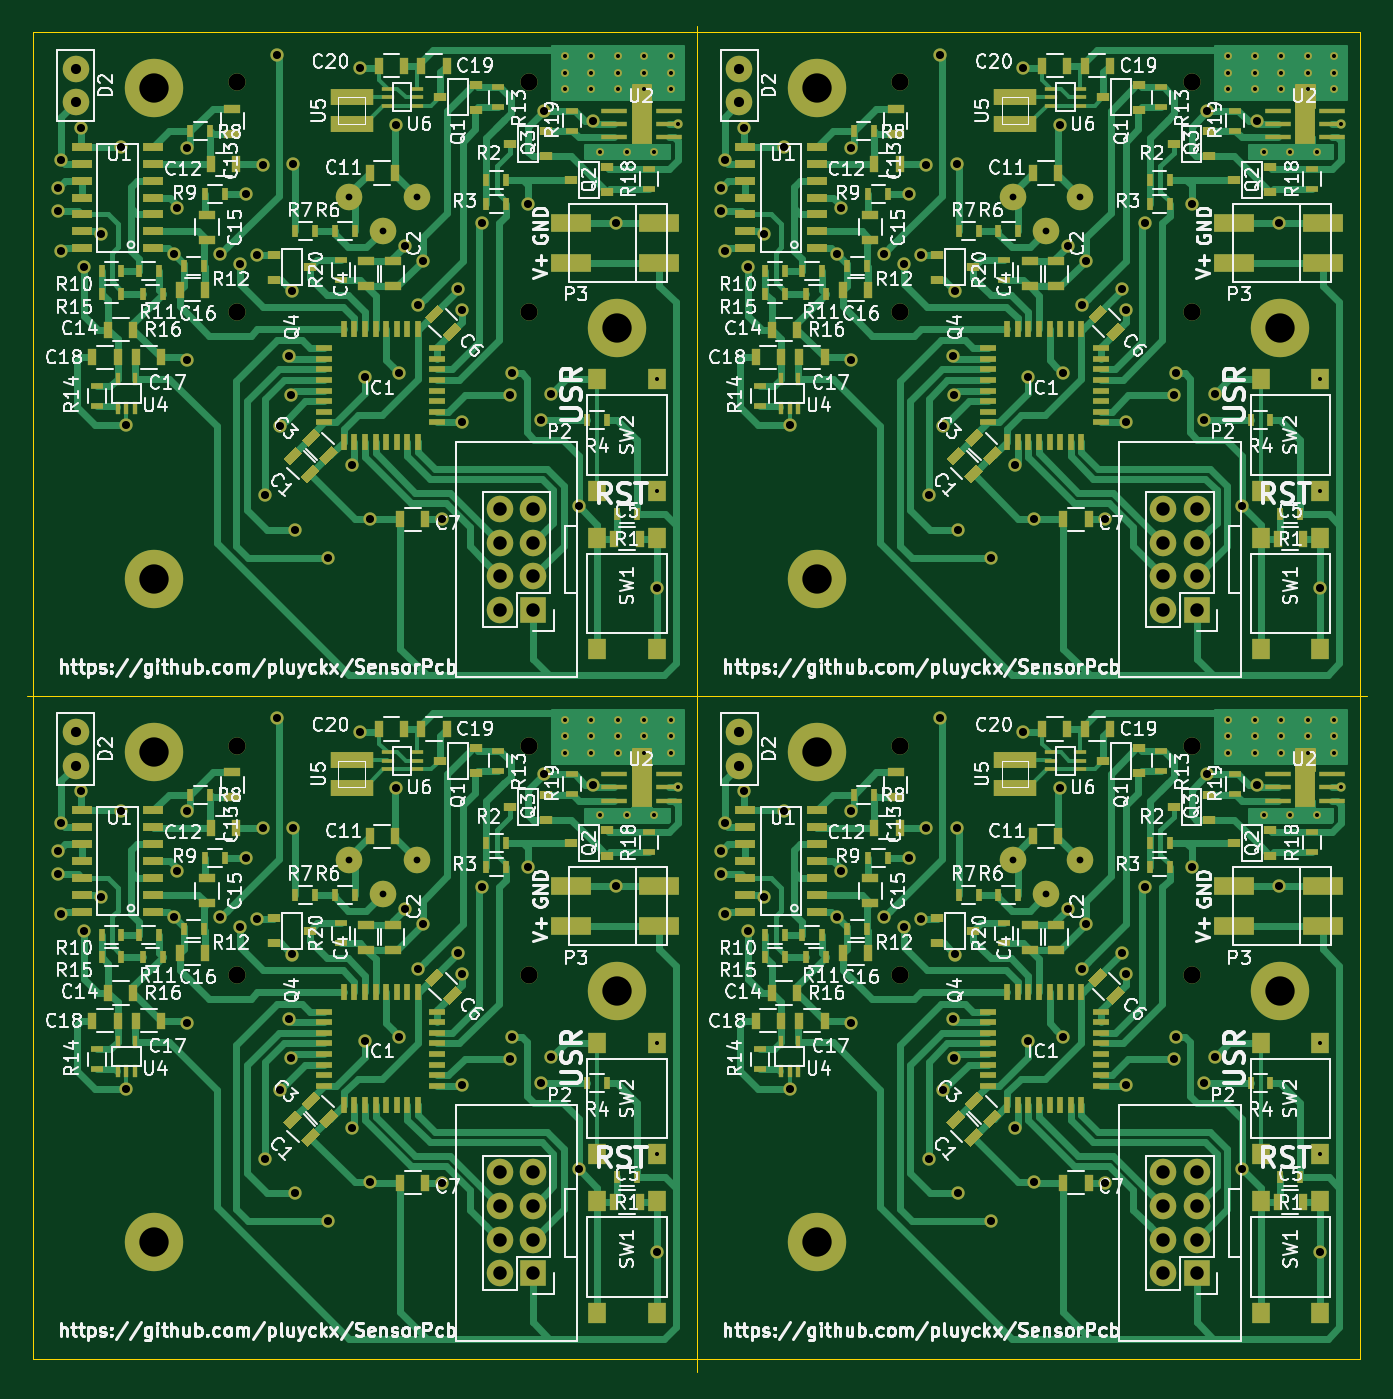
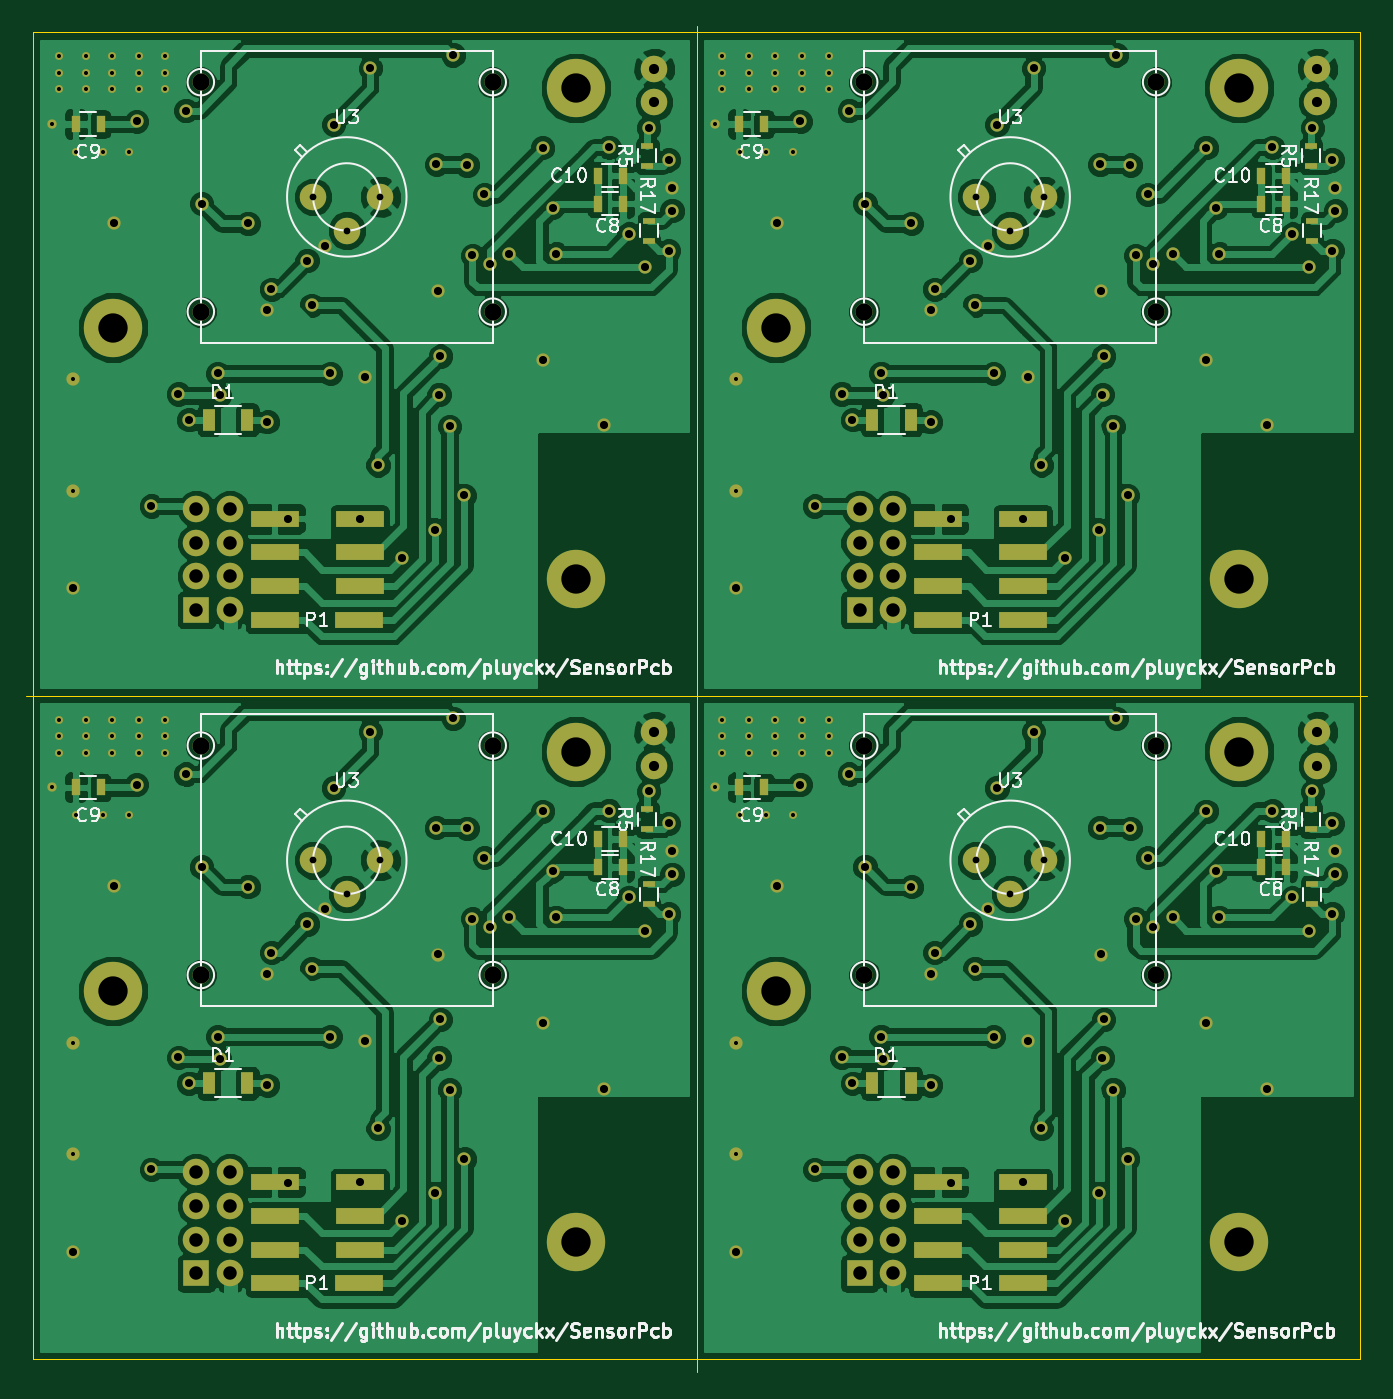
Circuit board: 8 layer files. Board 101.0 x 101.5 mm.
- bottom_copper: Sensor_panels-B.Cu.gbl (262562 bytes)
- bottom_mask: Sensor_panels-B.Mask.gbs (12130 bytes)
- bottom_silk: Sensor_panels-B.SilkS.gbo (67421 bytes)
- outline: Sensor_panels-Edge.Cuts.gm1 (585 bytes)
- top_copper: Sensor_panels-F.Cu.gtl (123107 bytes)
- top_mask: Sensor_panels-F.Mask.gts (31851 bytes)
- top_silk: Sensor_panels-F.SilkS.gto (236479 bytes)
- drill: Sensor_panels.drl (5265 bytes)

=== bottom_copper: Sensor_panels-B.Cu.gbl (262562 bytes, source omitted) ===
=== bottom_mask: Sensor_panels-B.Mask.gbs (12130 bytes, source omitted) ===
=== bottom_silk: Sensor_panels-B.SilkS.gbo (67421 bytes, source omitted) ===
=== outline: Sensor_panels-Edge.Cuts.gm1 ===
G04 #@! TF.FileFunction,Profile,NP*
%FSLAX46Y46*%
G04 Gerber Fmt 4.6, Leading zero omitted, Abs format (unit mm)*
G04 Created by KiCad (PCBNEW 4.0.4+dfsg1-stable) date Wed Mar  8 21:16:26 2017*
%MOMM*%
%LPD*%
G01*
G04 APERTURE LIST*
%ADD10C,0.100000*%
G04 APERTURE END LIST*
D10*
X91000000Y-40000000D02*
X191000000Y-40000000D01*
X90500000Y-90000000D02*
X191500000Y-90000000D01*
X141000000Y-39500000D02*
X141000000Y-141000000D01*
X91000000Y-140000000D02*
X191000000Y-140000000D01*
X91000000Y-40000000D02*
X91000000Y-140000000D01*
X191000000Y-40000000D02*
X191000000Y-140000000D01*
M02*

=== top_copper: Sensor_panels-F.Cu.gtl (123107 bytes, source omitted) ===
=== top_mask: Sensor_panels-F.Mask.gts (31851 bytes, source omitted) ===
=== top_silk: Sensor_panels-F.SilkS.gto (236479 bytes, source omitted) ===
=== drill: Sensor_panels.drl ===
M48
INCH,TZ
T1C0.012
T2C0.020
T3C0.024
T4C0.030
T5C0.040
T6C0.051
T7C0.087
%
G90
G05
T1
X51594Y-16457
X51594Y-16949
X51594Y-17441
X51594Y-36142
X51594Y-36634
X51594Y-37126
X52382Y-16457
X52382Y-16949
X52382Y-17441
X52382Y-36142
X52382Y-36634
X52382Y-37126
X52657Y-19291
X52657Y-38976
X53169Y-16457
X53169Y-16949
X53169Y-17441
X53169Y-36142
X53169Y-36634
X53169Y-37126
X53445Y-19291
X53445Y-38976
X53957Y-16457
X53957Y-16949
X53957Y-17441
X53957Y-36142
X53957Y-36634
X53957Y-37126
X54232Y-19291
X54232Y-38976
X54331Y-26043
X54331Y-29350
X54331Y-45728
X54331Y-49035
X54744Y-16457
X54744Y-16949
X54744Y-17441
X54744Y-36142
X54744Y-36634
X54744Y-37126
X54961Y-18465
X54961Y-38150
X71280Y-16457
X71280Y-16949
X71280Y-17441
X71280Y-36142
X71280Y-36634
X71280Y-37126
X72067Y-16457
X72067Y-16949
X72067Y-17441
X72067Y-36142
X72067Y-36634
X72067Y-37126
X72343Y-19291
X72343Y-38976
X72854Y-16457
X72854Y-16949
X72854Y-17441
X72854Y-36142
X72854Y-36634
X72854Y-37126
X73130Y-19291
X73130Y-38976
X73642Y-16457
X73642Y-16949
X73642Y-17441
X73642Y-36142
X73642Y-36634
X73642Y-37126
X73917Y-19291
X73917Y-38976
X74016Y-26043
X74016Y-29350
X74016Y-45728
X74016Y-49035
X74429Y-16457
X74429Y-16949
X74429Y-17441
X74429Y-36142
X74429Y-36634
X74429Y-37126
X74646Y-18465
X74646Y-38150
T2
X45205Y-20630
X45205Y-40315
X46205Y-21630
X46205Y-41315
X47205Y-20630
X47205Y-40315
X64890Y-20630
X64890Y-40315
X65890Y-21630
X65890Y-41315
X66890Y-20630
X66890Y-40315
T3
X36555Y-20354
X36555Y-21043
X36555Y-40039
X36555Y-40728
X36654Y-19531
X36654Y-22224
X36654Y-39217
X36654Y-41909
X37244Y-18583
X37244Y-38268
X37343Y-22717
X37343Y-42402
X37835Y-21732
X37835Y-41417
X38425Y-19154
X38425Y-38839
X38583Y-27402
X38583Y-47087
X40000Y-22323
X40000Y-42008
X40098Y-20945
X40098Y-40630
X40394Y-19173
X40394Y-25472
X40394Y-38858
X40394Y-45157
X41378Y-22323
X41378Y-42008
X41969Y-22618
X41969Y-42303
X42126Y-20551
X42126Y-40236
X42480Y-22362
X42480Y-42047
X42638Y-19685
X42638Y-39370
X42717Y-29488
X42717Y-49173
X43051Y-16417
X43051Y-36102
X43150Y-27441
X43150Y-47126
X43425Y-25353
X43425Y-45038
X43465Y-26496
X43465Y-46181
X43504Y-23425
X43504Y-43110
X43543Y-19665
X43543Y-39350
X43583Y-30512
X43583Y-50197
X44567Y-31339
X44567Y-51024
X45276Y-28583
X45276Y-48268
X45512Y-16811
X45512Y-36496
X45669Y-25984
X45669Y-45669
X45827Y-30181
X45827Y-49866
X46594Y-18484
X46594Y-38169
X46693Y-25866
X46693Y-45551
X46850Y-22087
X46850Y-41772
X47250Y-23842
X47250Y-43527
X47382Y-22520
X47382Y-42205
X47953Y-30197
X47953Y-49882
X48445Y-23366
X48445Y-43051
X48563Y-23996
X48563Y-27303
X48563Y-43681
X48563Y-46988
X49134Y-21417
X49134Y-41102
X49980Y-26516
X49980Y-46201
X50039Y-25866
X50039Y-45551
X50512Y-20827
X50512Y-40512
X50886Y-27244
X50886Y-46929
X50981Y-18071
X50981Y-37756
X51201Y-26476
X51201Y-46161
X52008Y-29803
X52008Y-49488
X52441Y-18386
X52441Y-38071
X53110Y-21398
X53110Y-41083
X54335Y-32244
X54335Y-51929
X56240Y-20354
X56240Y-21043
X56240Y-40039
X56240Y-40728
X56339Y-19531
X56339Y-22224
X56339Y-39217
X56339Y-41909
X56929Y-18583
X56929Y-38268
X57028Y-22717
X57028Y-42402
X57520Y-21732
X57520Y-41417
X58110Y-19154
X58110Y-38839
X58268Y-27402
X58268Y-47087
X59685Y-22323
X59685Y-42008
X59783Y-20945
X59783Y-40630
X60079Y-19173
X60079Y-25472
X60079Y-38858
X60079Y-45157
X61063Y-22323
X61063Y-42008
X61654Y-22618
X61654Y-42303
X61811Y-20551
X61811Y-40236
X62165Y-22362
X62165Y-42047
X62323Y-19685
X62323Y-39370
X62402Y-29488
X62402Y-49173
X62736Y-16417
X62736Y-36102
X62835Y-27441
X62835Y-47126
X63110Y-25353
X63110Y-45038
X63150Y-26496
X63150Y-46181
X63189Y-23425
X63189Y-43110
X63228Y-19665
X63228Y-39350
X63268Y-30512
X63268Y-50197
X64252Y-31339
X64252Y-51024
X64961Y-28583
X64961Y-48268
X65197Y-16811
X65197Y-36496
X65354Y-25984
X65354Y-45669
X65512Y-30181
X65512Y-49866
X66280Y-18484
X66280Y-38169
X66378Y-25866
X66378Y-45551
X66535Y-22087
X66535Y-41772
X66935Y-23842
X66935Y-43527
X67067Y-22520
X67067Y-42205
X67638Y-30197
X67638Y-49882
X68130Y-23366
X68130Y-43051
X68248Y-23996
X68248Y-27303
X68248Y-43681
X68248Y-46988
X68819Y-21417
X68819Y-41102
X69665Y-26516
X69665Y-46201
X69724Y-25866
X69724Y-45551
X70197Y-20827
X70197Y-40512
X70571Y-27244
X70571Y-46929
X70666Y-18071
X70666Y-37756
X70886Y-26476
X70886Y-46161
X71693Y-29803
X71693Y-49488
X72126Y-18386
X72126Y-38071
X72795Y-21398
X72795Y-41083
X74020Y-32244
X74020Y-51929
T4
X37087Y-16823
X37087Y-17823
X37087Y-36508
X37087Y-37508
X56772Y-16823
X56772Y-17823
X56772Y-36508
X56772Y-37508
T5
X49669Y-29890
X49669Y-30890
X49669Y-31890
X49669Y-32890
X49669Y-49575
X49669Y-50575
X49669Y-51575
X49669Y-52575
X50669Y-29890
X50669Y-30890
X50669Y-31890
X50669Y-32890
X50669Y-49575
X50669Y-50575
X50669Y-51575
X50669Y-52575
X69354Y-29890
X69354Y-30890
X69354Y-31890
X69354Y-32890
X69354Y-49575
X69354Y-50575
X69354Y-51575
X69354Y-52575
X70354Y-29890
X70354Y-30890
X70354Y-31890
X70354Y-32890
X70354Y-49575
X70354Y-50575
X70354Y-51575
X70354Y-52575
T6
X41874Y-17224
X41874Y-24035
X41874Y-36909
X41874Y-43720
X50535Y-17224
X50535Y-24035
X50535Y-36909
X50535Y-43720
X61559Y-17224
X61559Y-24035
X61559Y-36909
X61559Y-43720
X70220Y-17224
X70220Y-24035
X70220Y-36909
X70220Y-43720
T7
X39409Y-17402
X39409Y-31969
X39409Y-37087
X39409Y-51654
X53150Y-24508
X53150Y-44193
X59094Y-17402
X59094Y-31969
X59094Y-37087
X59094Y-51654
X72835Y-24508
X72835Y-44193
T0
M30
